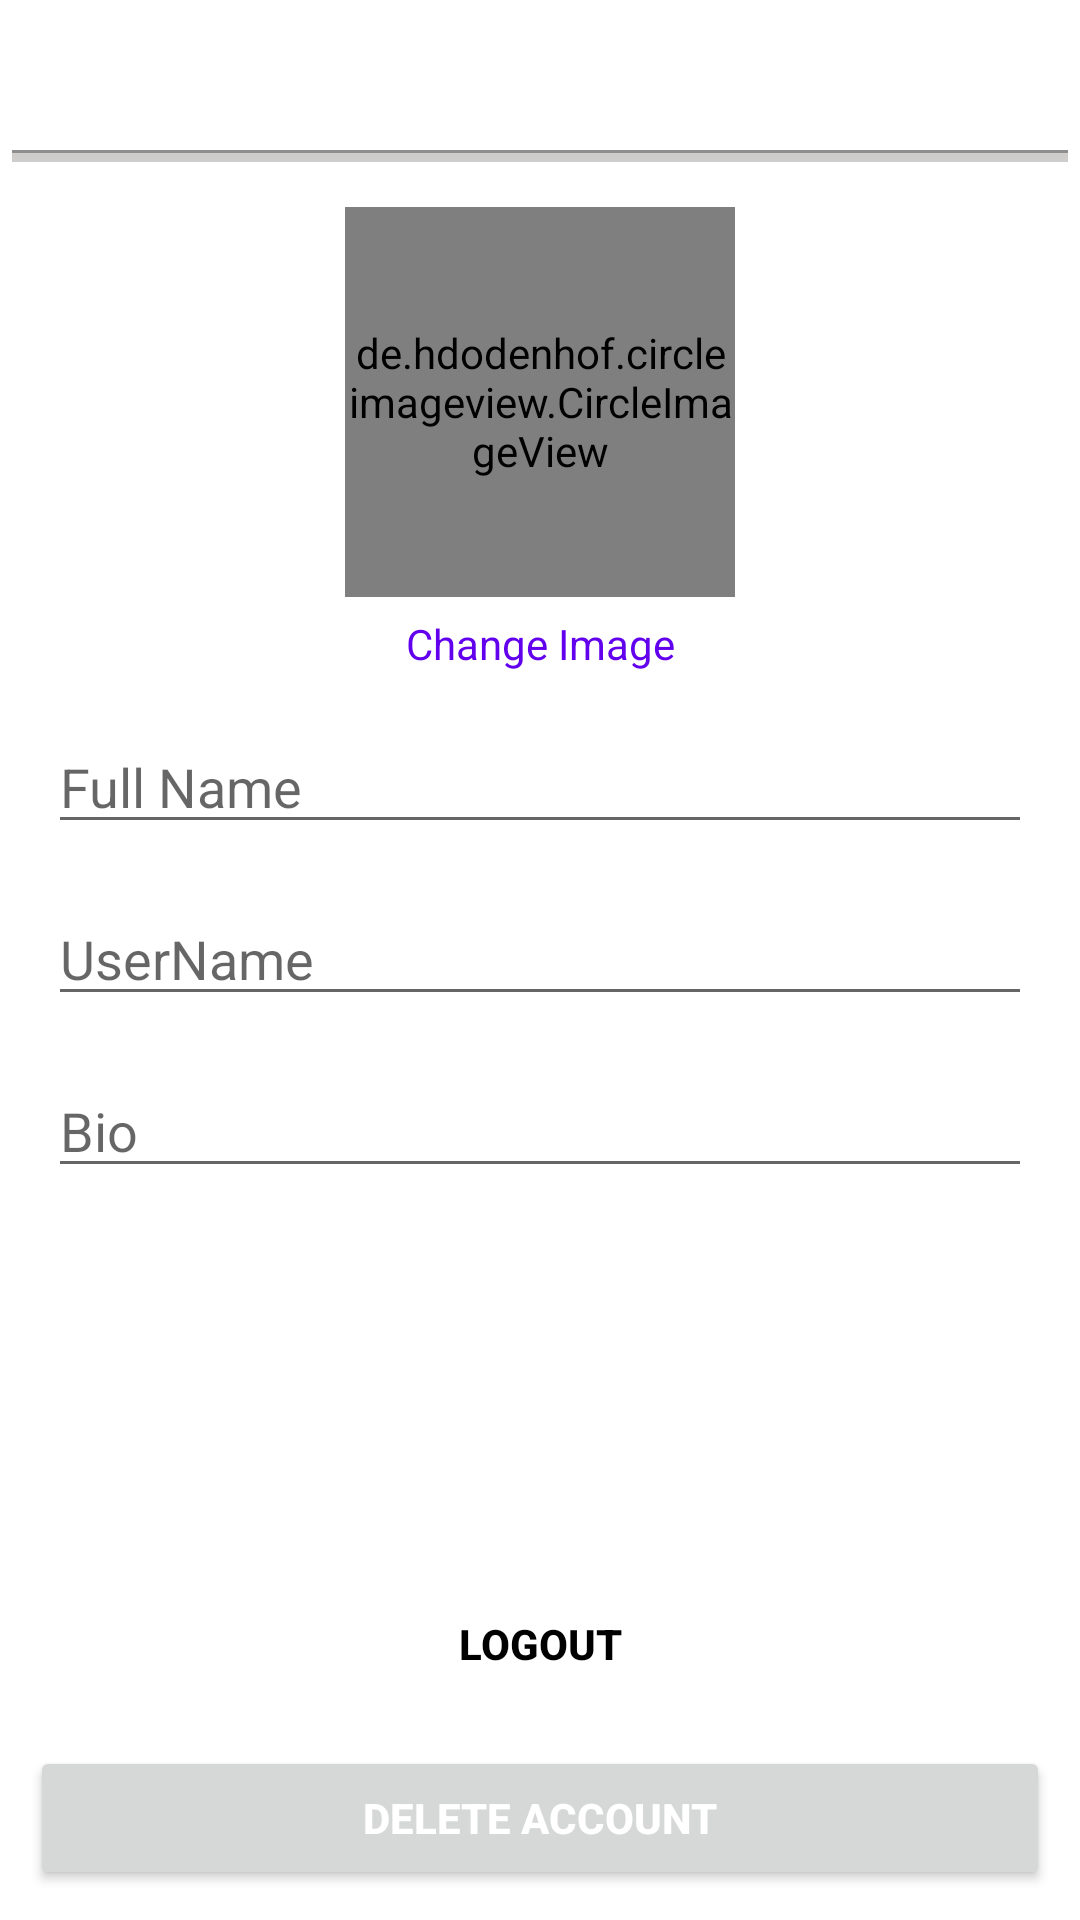

Produce the Android XML layout that renders to this screen, including the resource entries it uses.
<!-- AndroidManifest.xml: application theme Theme.MyInstagramNew -->
<!-- res/layout/activity_account_settings.xml -->
<?xml version="1.0" encoding="utf-8"?>
<androidx.constraintlayout.widget.ConstraintLayout xmlns:android="http://schemas.android.com/apk/res/android"
    xmlns:app="http://schemas.android.com/apk/res-auto"
    xmlns:tools="http://schemas.android.com/tools"
    android:layout_width="match_parent"
    android:layout_height="match_parent"
    tools:context=".AccountSettingsActivity">

    <com.google.android.material.appbar.AppBarLayout
        android:id="@+id/appBarSettings"
        android:layout_width="match_parent"
        android:layout_height="wrap_content"
        android:layout_marginTop="4dp"
        android:layout_marginRight="4dp"
        android:layout_marginLeft="4dp"
        app:layout_constraintTop_toTopOf="parent"
        >

        <androidx.appcompat.widget.Toolbar
            android:id="@+id/toolbarSettings"
            android:layout_width="match_parent"
            android:layout_height="50dp"
            android:background="@drawable/shadow_shape"
            >
            <androidx.constraintlayout.widget.ConstraintLayout
                android:layout_width="match_parent"
                android:layout_height="match_parent">

                <ImageView
                    android:id="@+id/close_profile_btn"
                    android:layout_width="20dp"
                    android:layout_height="30dp"
                    android:src="@drawable/close"
                    app:layout_constraintBottom_toBottomOf="parent"
                    app:layout_constraintStart_toStartOf="parent"
                    app:layout_constraintTop_toTopOf="parent" />

                <ImageView
                    android:id="@+id/save_infor_profile_btn"
                    android:layout_width="30dp"
                    android:layout_height="30dp"
                    android:src="@drawable/save_edited_info"
                    android:layout_marginRight="15dp"
                    app:layout_constraintBottom_toBottomOf="parent"
                    app:layout_constraintEnd_toEndOf="parent"
                    app:layout_constraintTop_toTopOf="parent" />

            </androidx.constraintlayout.widget.ConstraintLayout>

        </androidx.appcompat.widget.Toolbar>
    </com.google.android.material.appbar.AppBarLayout>

    <de.hdodenhof.circleimageview.CircleImageView
        android:id="@+id/profile_image_view_profile_frag"
        android:layout_width="130dp"
        android:layout_height="130dp"
        android:layout_marginTop="15dp"
        android:src="@drawable/profile"
        app:layout_constraintEnd_toEndOf="parent"
        app:layout_constraintStart_toStartOf="parent"
        app:layout_constraintTop_toBottomOf="@+id/appBarSettings" />

    <TextView
        android:id="@+id/textView4"
        android:layout_width="wrap_content"
        android:layout_height="wrap_content"
        android:layout_marginTop="6dp"
        android:text="Change Image"
        android:textColor="@color/design_default_color_primary"
        app:layout_constraintEnd_toEndOf="parent"
        app:layout_constraintStart_toStartOf="parent"
        app:layout_constraintTop_toBottomOf="@+id/profile_image_view_profile_frag" />

    <EditText
        android:id="@+id/editTextFullNameSettings"
        android:layout_width="match_parent"
        android:layout_height="wrap_content"
        android:layout_margin="16dp"
        android:hint="Full Name"
        app:layout_constraintTop_toBottomOf="@+id/textView4"
        tools:layout_editor_absoluteX="16dp" />

    <EditText
        android:id="@+id/username_profile_frag"
        android:layout_width="match_parent"
        android:layout_height="wrap_content"
        android:layout_margin="16dp"
        android:hint="UserName"
        app:layout_constraintTop_toBottomOf="@+id/editTextFullNameSettings"
        />

    <EditText
        android:id="@+id/bio_profile_frag"
        android:layout_width="match_parent"
        android:layout_height="wrap_content"
        android:layout_margin="16dp"
        android:hint="Bio"
        app:layout_constraintTop_toBottomOf="@+id/username_profile_frag" />

    <Button
        android:id="@+id/logout_btn"
        android:layout_width="match_parent"
        android:layout_height="wrap_content"
        android:background="@null"
        android:backgroundTint="@color/light_gray"
        android:text="Logout"
        android:layout_margin="10dp"
        android:layout_marginBottom="5dp"
        android:textColor="@color/black"
        android:textStyle="bold"
        app:layout_constraintBottom_toTopOf="@+id/delete_account_btn" />

    <Button
        android:id="@+id/delete_account_btn"
        android:layout_width="match_parent"
        android:layout_height="wrap_content"
        android:text="Delete Account"
        android:layout_margin="10dp"
        android:textColor="@color/white"
        android:textStyle="bold"
        app:layout_constraintBottom_toBottomOf="parent" />

</androidx.constraintlayout.widget.ConstraintLayout>
<!-- resources referenced by this layout -->
<resources>
  <color name="black">#FF000000</color>
  <color name="light_gray">#DADADA</color>
  <color name="white">#FFFFFFFF</color>
  <!-- drawable shadow_shape (drawable) -->
  <?xml version="1.0" encoding="utf-8"?>
  <layer-list xmlns:android="http://schemas.android.com/apk/res/android">
  
   <item>
      <shape android:shape="rectangle">
          <solid android:color="#CFCCCC"/>
      </shape>
  </item>
      <item android:bottom="3dp">
          <shape android:shape="rectangle">
              <solid android:color="#4F000000"/>
          </shape>
      </item>
      <item
          android:left="0dp"
          android:right="0dp"
          android:top="0dp"
          android:bottom="4dp">
          <shape android:shape="rectangle">
              <solid android:color="@color/white"/>
          </shape>
  
      </item>
  </layer-list>
  <style name="Theme.MyInstagramNew" parent="Theme.MaterialComponents.DayNight.NoActionBar">
          
          <item name="colorPrimary">@color/purple_500</item>
          <item name="colorPrimaryVariant">@color/purple_700</item>
          <item name="colorOnPrimary">@color/white</item>
          
          <item name="colorSecondary">@color/teal_200</item>
          <item name="colorSecondaryVariant">@color/teal_700</item>
          <item name="colorOnSecondary">@color/black</item>
          
          
          <item name="android:fitsSystemWindows">true</item>
          <item name="android:windowTranslucentStatus">true</item>
          <item name="android:windowTranslucentNavigation">true</item>
      </style>
  <color name="purple_500">#FF6200EE</color>
  <color name="purple_700">#FF3700B3</color>
  <color name="teal_200">#FF03DAC5</color>
  <color name="teal_700">#FF018786</color>
</resources>
